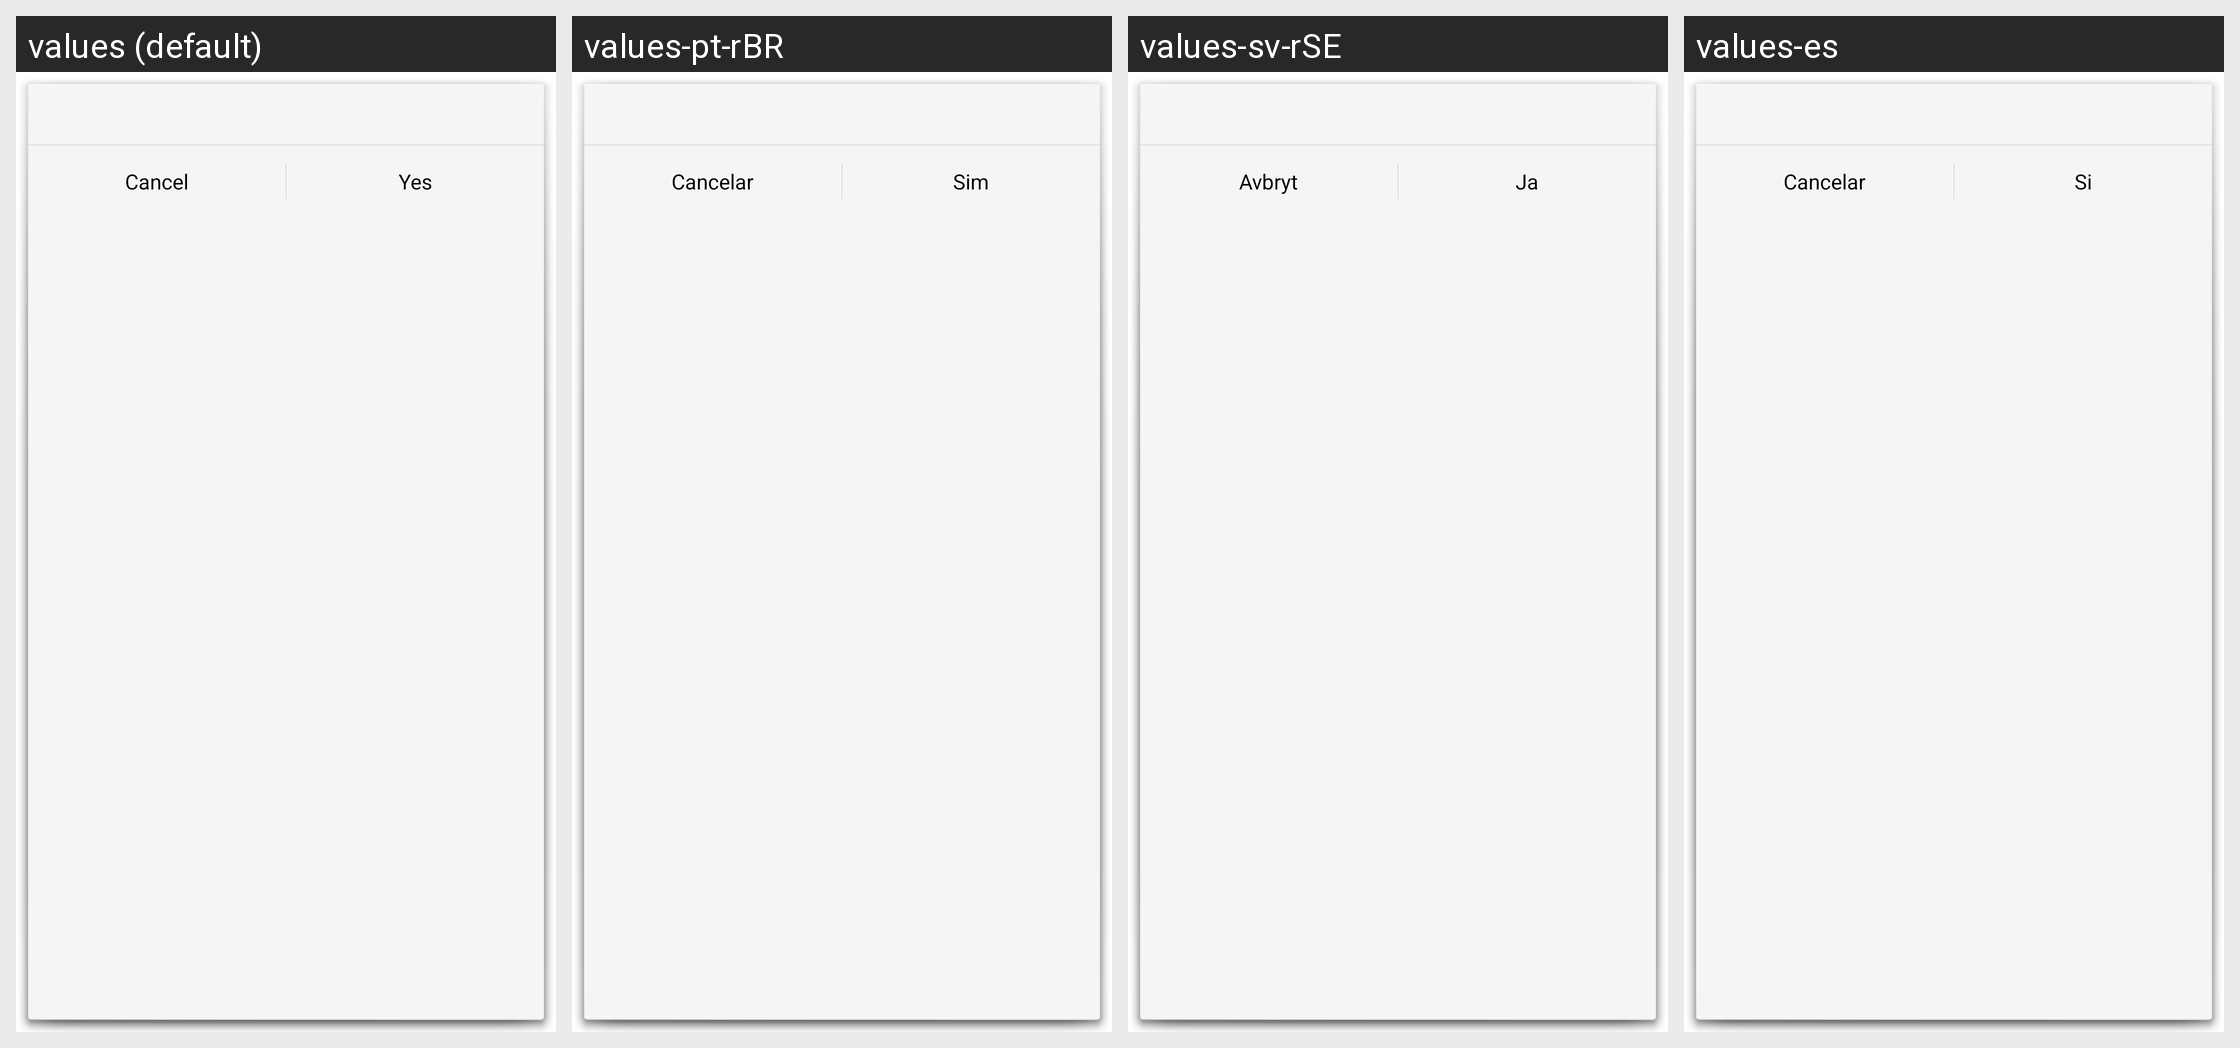

This grid shows one Android layout under several languages. Give, for every string resource on the screen, its name, the default text and each shown locale's text.
Android screen res/layout/delete_subscription.xml rendered under 4 locales, left to right: values (default), values-pt-rBR, values-sv-rSE, values-es. Device: Nexus 5 (rendered at 1080×1920; each locale shown at half size, 540×960, under a caption strip naming it); theme Theme.Dialog.
Other locales in the repository, not shown: values-de, values-fi, values-fr, values-hu, values-it, values-ro.
Strings drawn on this screen, with the default value and each locale's value (text and hints the layout hard-codes, and strings that could not be matched under every locale, appear in the picture but are not listed):

cancel
  values: Cancel
  values-pt-rBR: Cancelar
  values-sv-rSE: Avbryt
  values-es: Cancelar

yes
  values: Yes
  values-pt-rBR: Sim
  values-sv-rSE: Ja
  values-es: Si
